Run: headless pygame with SDL's dummy video driver; simulated clock (each Clock.tick advances the game by its frame time, no real sleeping); random seed 0; keys injected as events and as key.get_pressed() state; no mouse input.
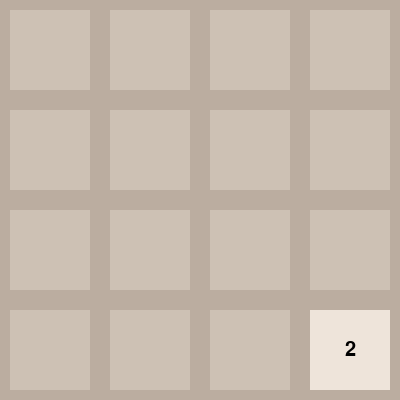
Frame 1 of 4 · flips 1–60 · no input
Frame 2 of 4 · flips 61–180 · tapped SPACE, RETURN · held RIGHT (→), D · screen unchanged from frame 1, image omitted
Frame 3 of 4 · flips 181–300 · held DOWN (↓), S · screen unchanged from frame 2, image omitted
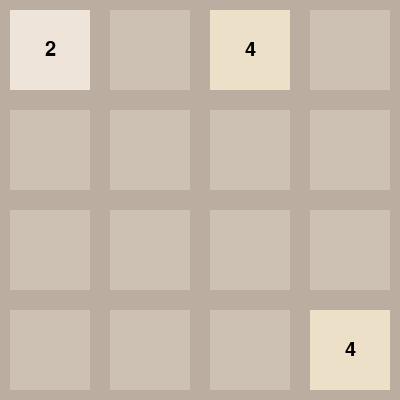
Frame 4 of 4 · flips 301–420 · held LEFT (←), A, UP (↑), W

The pygame program that drew these frames:

import random
import copy
import pygame as pg


class Grid:
    def __init__(self, size):
        self.size = size
        self.grid = [[0 for _ in range(size)] for _ in range(size)]
        self.grid[random.randint(0, size - 1)][random.randint(0, size - 1)] = 2

        self.score = 0
        self.flag = 0

        pg.init()
        self.myfont = pg.font.SysFont("Arial", 30)
        self.screen_width = 400
        self.screen_height = 400
        self.cell_size = self.screen_width // self.size
        self.padding = 10
        self.colors = {
            0: (205, 193, 180),
            2: (238, 228, 218),
            4: (237, 224, 200),
            8: (242, 177, 121),
            16: (245, 149, 99),
            32: (246, 124, 95),
            64: (246, 94, 59),
            128: (237, 207, 114),
            256: (237, 204, 97),
            512: (237, 200, 80),
            1024: (237, 197, 63),
            2048: (237, 194, 46),
        }
        self.screen = pg.display.set_mode((self.screen_width, self.screen_height))
        pg.display.set_caption("2048")

    def render(self):
        self.screen.fill((187, 173, 160))  # Background color
        self.handle_events()
        for i in range(self.size):
            for j in range(self.size):
                value = self.grid[i][j]
                color = self.colors.get(
                    value, (100, 105, 100)
                )  # Default to gray for unknown values
                pg.draw.rect(
                    self.screen,
                    color,
                    (
                        j * self.cell_size + self.padding,
                        i * self.cell_size + self.padding,
                        self.cell_size - 2 * self.padding,
                        self.cell_size - 2 * self.padding,
                    ),
                )
                if value != 0:
                    text = self.myfont.render(str(value), True, (0, 0, 0))  # Black text
                    text_rect = text.get_rect(
                        center=(
                            j * self.cell_size + self.cell_size / 2,
                            i * self.cell_size + self.cell_size / 2,
                        )
                    )
                    self.screen.blit(text, text_rect)
        pg.display.flip()

    def handle_events(self):
        for event in pg.event.get():
            if event.type == pg.QUIT:
                pg.quit()
                quit()
            elif event.type == pg.KEYDOWN:
                if event.key == pg.K_UP:  # Arrow up
                    self.step("w")
                elif event.key == pg.K_DOWN:  # Arrow down
                    self.step("s")
                elif event.key == pg.K_LEFT:  # Arrow left
                    self.step("a")
                elif event.key == pg.K_RIGHT:  # Arrow right
                    self.step("d")

    def is_safe(self, x, y):
        return 0 <= x < self.size and 0 <= y < self.size and self.grid[x][y] == 0

    def is_full(self):
        if (
            self.move_up(copy.deepcopy(self.grid))
            or self.move_down(copy.deepcopy(self.grid))
            or self.move_left(copy.deepcopy(self.grid))
            or self.move_right(copy.deepcopy(self.grid))
        ):
            return False
        return True

    def reset(self):
        self.grid = [[0 for _ in range(self.size)] for _ in range(self.size)]
        self.grid[random.randint(0, self.size - 1)][
            random.randint(0, self.size - 1)
        ] = 2
        self.score = 0
        return copy.deepcopy(self.grid)

    def generate_new_cell(self):
        x, y = random.randint(0, self.size - 1), random.randint(0, self.size - 1)
        while not self.is_safe(x, y):
            x, y = random.randint(0, self.size - 1), random.randint(0, self.size - 1)
        self.grid[x][y] = 2 if random.random() < 0.9 else 4

    def cascade(self, grid, dir="column", move="up", row=0, column=0, gap=1):
        if dir == "column" and move == "up":
            # Shift elements upwards in a column by a given gap
            while column + gap < self.size:
                grid[column][row] = grid[column + gap][row]
                grid[column + gap][row] = 0
                column += 1
        elif dir == "column" and move == "down":
            # Shift elements downward in a column by a given gap
            while column - gap < self.size and column - gap >= 0:
                grid[column][row] = grid[column - gap][row]
                grid[column - gap][row] = 0
                column -= 1
        elif dir == "row" and move == "left":
            while column + gap < self.size:
                grid[row][column] = grid[row][column + gap]
                grid[row][column + gap] = 0
                column += 1
        elif dir == "row" and move == "right":
            while column - gap >= 0:
                grid[row][column] = grid[row][column - gap]
                grid[row][column - gap] = 0
                column -= 1

        return grid

    def move_up(self, grid=None):
        if grid is None:
            grid = self.grid

        moved = False

        for i in range(self.size):
            for j in range(self.size):

                if grid[j][i] != 0:
                    continue

                x = j
                while x < self.size and grid[x][i] == 0:
                    x += 1

                # Empty column
                if x >= self.size:
                    continue
                else:
                    self.cascade(grid, "column", "up", i, j, x - j)
                    moved = True
        for i in range(self.size):
            for j in range(self.size - 1):
                if grid[j][i] == 0:
                    continue
                if grid[j][i] == grid[j + 1][i]:
                    grid[j][i] *= 2
                    grid[j + 1][i] = 0
                    moved = True

        for i in range(self.size):
            for j in range(self.size):

                if grid[j][i] != 0:
                    continue

                x = j
                while x < self.size and grid[x][i] == 0:
                    x += 1

                # Empty column
                if x >= self.size:
                    continue
                else:
                    self.cascade(grid, "column", "up", i, j, x - j)
                    moved = True
        return moved

    def move_down(self, grid=None):
        if grid is None:
            grid = self.grid

        moved = False

        for i in range(self.size - 1, -1, -1):
            for j in range(self.size - 1, -1, -1):
                if grid[j][i] != 0:
                    continue

                x = j
                while x >= 0 and grid[x][i] == 0:
                    x -= 1

                # Empty column
                if x < 0:
                    continue
                else:
                    self.cascade(grid, "column", "down", i, j, j - x)
        for i in range(self.size - 1, -1, -1):
            for j in range(self.size - 1, 0, -1):
                if grid[j][i] == 0:
                    continue
                if grid[j][i] == grid[j - 1][i]:
                    grid[j][i] *= 2
                    grid[j - 1][i] = 0
                    moved = True
        for i in range(self.size - 1, -1, -1):
            for j in range(self.size - 1, -1, -1):
                if grid[j][i] != 0:
                    continue

                x = j
                while x >= 0 and grid[x][i] == 0:
                    x -= 1

                # Empty column
                if x < 0:
                    continue
                else:
                    self.cascade(grid, "column", "down", i, j, j - x)
        return moved

    def move_left(self, grid=None):
        if grid is None:
            grid = self.grid

        moved = False

        for i in range(self.size):
            for j in range(self.size):

                if grid[i][j] != 0:
                    continue

                x = j
                while x < self.size and grid[i][x] == 0:
                    x += 1

                # Empty column
                if x >= self.size:
                    continue
                else:
                    self.cascade(grid, "row", "left", i, j, x - j)
                    moved = True

        for i in range(self.size):
            for j in range(self.size - 1):
                if grid[i][j] == 0:
                    continue
                if grid[i][j] == grid[i][j + 1]:
                    grid[i][j] *= 2
                    grid[i][j + 1] = 0
                    moved = True

        for i in range(self.size):
            for j in range(self.size):

                if grid[i][j] != 0:
                    continue

                x = j
                while x < self.size and grid[i][x] == 0:
                    x += 1

                # Empty column
                if x >= self.size:
                    continue
                else:
                    self.cascade(grid, "row", "left", i, j, x - j)
                    moved = True
        return moved

    def move_right(self, grid=None):
        if grid is None:
            grid = self.grid

        moved = False

        for i in range(self.size):
            for j in range(self.size - 1, -1, -1):
                if grid[i][j] != 0:
                    continue

                x = j
                while x >= 0 and grid[i][x] == 0:
                    x -= 1

                # Empty column
                if x < 0:
                    continue
                else:
                    self.cascade(grid, "row", "right", i, j, j - x)
                    moved = True

        for i in range(self.size):
            for j in range(self.size - 1, 0, -1):
                if grid[i][j] == 0:
                    continue
                if grid[i][j] == grid[i][j - 1]:
                    grid[i][j] *= 2
                    grid[i][j - 1] = 0
                    moved = True

        for i in range(self.size):
            for j in range(self.size - 1, -1, -1):
                if grid[i][j] != 0:
                    continue

                x = j
                while x >= 0 and grid[i][x] == 0:
                    x -= 1

                # Empty column
                if x < 0:
                    continue
                else:
                    self.cascade(grid, "row", "right", i, j, j - x)
                    moved = True
        return moved

    def step(self, action):
        # Store the current state before taking the action
        current_state = copy.deepcopy(self.grid)
        current_score = self.score

        # Perform the action
        if action == "w" or action == 0:
            moved = self.move_up()
        elif action == "s" or action == 1:
            moved = self.move_down()
        elif action == "a" or action == 2:
            moved = self.move_left()
        elif action == "d" or action == 3:
            moved = self.move_right()
        else:
            raise ValueError("Invalid action")

        # Check if the board has changed after the action
        if moved:
            # Generate a new cell after the action
            self.generate_new_cell()

            # Calculate the reward
            reward = self.score - current_score
            # Check if the game is over
            done = self.is_full()
        else:
            # If the action didn't change the board, penalize with a negative reward
            reward = -0.1
            done = False

        # Return the next state, reward, and whether the episode is done
        next_state = copy.deepcopy(self.grid)
        return next_state, reward, done


game = Grid(4)
while True:
    game.render()
    if game.is_full():
        print("Game over!")
        break
